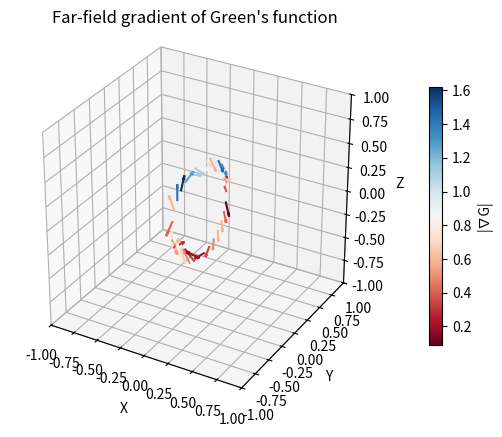

This figure's Python source:
import numpy as np
from scipy.special import hankel1, jv, kv
import matplotlib.pyplot as plt
import matplotlib.colors as colors

# from numpy.polynomial.legendre import leggauss
# from numpy.polynomial.laguerre import laggauss

"""
Taylored Green's function on the Helmholtz equation.

"""

def getSphericalCoordinates(x):
    x = np.atleast_2d(x)
    if x.shape[0] != 3:
        x = x.T
    R = np.linalg.norm(x, axis=0)
    phi = np.arccos(x[2, :] / R)  # angle to the z axis
    theta = np.arctan2(x[1, :], x[0, :])  # angle to the x axis in the xy plane

    xpolar = np.array([R, phi, theta])
    return xpolar

def getSphericalCoordinatesWRTx(x):
    x = np.atleast_2d(x)
    if x.shape[0] != 3:
        x = x.T
    R = np.linalg.norm(x, axis=0)
    phi = np.arccos(x[0, :] / R)  # angle to the X axis
    theta = np.arctan2(x[1, :], x[2, :])  # angle to the X axis in the ZY plane

    xpolar = np.array([R, phi, theta])
    return xpolar

def getCylindricalCoordinatesWRTx(x):
    x = np.atleast_2d(x)
    if x.shape[0] != 3:
        x = x.T
    R = np.linalg.norm(x[1:3, :], axis=0)
    phi = np.arctan2(x[2, :], x[1, :])  # angle to the X axis in the ZY plane
    xx = x[0, :]
    xpolar = np.array([R, phi, xx])
    return xpolar

def compute_distance_matrix(x, y):
    x = np.atleast_2d(x)
    y = np.atleast_2d(y)

    # Ensure input shapes are (3, Nx) and (3, Ny)
    if x.shape[0] != 3:
        x = x.T
    if y.shape[0] != 3:
        y = y.T

    Nx = x.shape[1]
    Ny = y.shape[1]

    # Compute pairwise distances
    diff = x[:, :, np.newaxis] - y[:, np.newaxis, :]
    r = np.linalg.norm(diff, axis=0)  # shape (Nx, Ny)
    return r

def FreeSpaceGreenFunction(x, y, k, dim=3):
    """
    x - observer position of size (3, Nx)
    y - source position of size (3, Ny)
    k - wavenumber
    dim - dimension (default is 3)

    returns:
    G - Green's function matrix of size (Nx, Ny)
    """

    r = compute_distance_matrix(x, y)

    if np.any(r == 0):
        raise ValueError("Source and field points cannot be the same.")

    if dim == 3:
        G = np.exp(1j * k * r) / (4 * np.pi * r)
        return G  # shape (Nx, Ny)
    else:
        raise NotImplementedError("Only 3D Green's function is implemented as of now.")
    
# def CylinderGreenFunction(x, y, k, a, dim=3):
#     """
#     x - observer
#     y - source
#     k - wavenumber
#     a - cylinder radius
#     dim - dimension (default is 3)
#     """
#     r = compute_distance_matrix(x, y)

#     if np.any(r == 0):
#         raise ValueError("Source and field points cannot be the same.")

#     if dim==3:
#         G = np.zeros_like(r, dtype=complex)
#         kint = np.linspace(0, 10 * k, 100) # discretization?
#         for index, ki in enumerate(kint):
#             print('computing the cylinder Green function for ki = ', ki, index, ' out of ', len(kint))

#             kk = np.sqrt(k**2 - ki**2 + 0j)
            
#             obs_polar = getSphericalCoordinates(x)
#             src_polar = getSphericalCoordinates(y)

#             cos0 = np.cos(ki * (x[2, :, np.newaxis] - y[2, np.newaxis, :]))  # shape (Nx, Ny)
            
#             for m in range(30): # discretization?
#                 # print(m)
#                 cos1 = np.cos(m * (obs_polar[2, :, np.newaxis] - src_polar[2, np.newaxis, :]))  # shape (Nx, Ny)
#                 epsilonm = 1 if m == 0 else 2

#                 Hkm0 = hankel1(m, kk * obs_polar[0, :])  # shape (Nx,)
#                 Hkm1 = hankel1(m, kk * src_polar[0, :])  # shape (Ny,)

#                 Jkm0 = jv(m-1, kk * a)  # shape ()
#                 Jkm1 = jv(m+1, kk * a)  # shape ()
#                 Hkm0_a = hankel1(m-1, kk * a)  # shape ()
#                 Hkm1_a = hankel1(m+1, kk * a)  # shape ()

#                 betam = (Jkm0 - Jkm1)/(Hkm0_a - Hkm1_a) # shape ???

#                 G += epsilonm * (Hkm0[:, np.newaxis] * Hkm1[np.newaxis, :]) * cos0 * cos1 * betam[np.newaxis, np.newaxis]

#         G *= (-1j / 4 / np.pi) 


#         return G

#     else:
#         raise NotImplementedError("Only 3D Green's function is implemented as of now.")

# def CylinderGreenFunction(
#     x, y, k, a,
#     dim=3,
#     Nq_prop=100,
#     mmax=32
# ):
    
#     # TODO: fix!

#     if dim != 3:
#         raise NotImplementedError

#     k = np.atleast_1d(k)
#     Nk = k.size
#     Nx = x.shape[1]
#     Ny = y.shape[1]

#     obs_r, _, obs_phi = getSphericalCoordinatesWRTx(x)
#     src_r, _, src_phi = getSphericalCoordinatesWRTx(y)

#     dz   = x[0, :, None] - y[0, None, :]          # (Nx, Ny), Note: dz is along the cylinder axis!
#     dphi = obs_phi[:, None] - src_phi[None, :]    # (Nx, Ny)

#     G = np.zeros((Nk, Nx, Ny), dtype=np.complex128)

#     # ---- m-dependent quantities ----
#     m = np.arange(mmax)                           # (m,)
#     eps = np.ones(mmax)
#     eps[1:] = 2

#     # angular dependence (m, Nx, Ny)
#     cos1 = np.cos(m[:, None, None] * dphi[None, :, :])

#     for ik, k0 in enumerate(k):

#         # ---- quadrature ----
#         maxk = 10 * k0
#         ki = np.linspace(0, maxk, Nq_prop)         # (q,)
#         w = np.full(Nq_prop, maxk / Nq_prop)       # (q,)

#         # ki = np.linspace(-maxk, maxk, Nq_prop)         # (q,)
#         # w = np.full(Nq_prop, 2 * maxk / Nq_prop)       # (q,)


#         kk = np.sqrt(k0**2 - ki**2 + 0j)            # (q,)
#         cos0 = np.cos(ki[:, None, None] * dz)      # (q, Nx, Ny)

#         # ---- beta(q, m) ----
#         kk_qm = kk[:, None]
#         m_qm = m[None, :]

#         Jm0 = jv(m_qm - 1, kk_qm * a)
#         Jm1 = jv(m_qm + 1, kk_qm * a)
#         Hm0 = hankel1(m_qm - 1, kk_qm * a)
#         Hm1 = hankel1(m_qm + 1, kk_qm * a)

#         beta = (Jm0 - Jm1) / (Hm0 - Hm1)             # (q, m)

#         # ---- Hankel terms ----
#         H_obs = hankel1(
#             m_qm[:, :, None],
#             kk_qm[:, :, None] * obs_r[None, None, :]
#         )                                           # (q, m, Nx)

#         H_src = hankel1(
#             m_qm[:, :, None],
#             kk_qm[:, :, None] * src_r[None, None, :]
#         )                                           # (q, m, Ny)

#         # ---- accumulation ----
#         G[ik] += np.sum(
#             w[:, None, None, None]
#             * eps[None, :, None, None]
#             * beta[:, :, None, None]
#             * H_obs[:, :, :, None]
#             * H_src[:, :, None, :]
#             * cos0[:, None, :, :]
#             * cos1[None, :, :, :],
#             axis=(0, 1)
#         )

#     G *= (-1j / (4 * np.pi))

#     return G

# fully complex?
def CylinderGreenFunction(
    x, y, k, a,
    dim=3,
    Nq_prop=100,
    mmax=32
):
    
    # TODO: fix!

    if dim != 3:
        raise NotImplementedError

    k = np.atleast_1d(k)
    Nk = k.size
    Nx = x.shape[1]
    Ny = y.shape[1]

    # obs_r, obs_theta, obs_phi = getSphericalCoordinatesWRTx(x)
    # src_r, src_theta, src_phi = getSphericalCoordinatesWRTx(y)

    obs_r, obs_phi, obs_x = getCylindricalCoordinatesWRTx(x)
    src_r, src_phi, src_x = getCylindricalCoordinatesWRTx(y)

    dz   = obs_x[:, None] - src_x[None, :]          # (Nx, Ny), Note: dz is along the cylinder axis!
    dphi = obs_phi[:, None] - src_phi[None, :] % (2 * np.pi)    # (Nx, Ny)

    G = np.zeros((Nk, Nx, Ny), dtype=np.complex128)

    # ---- m-dependent quantities ----
    m = np.arange(0, mmax, 1)    # (m,)  
    epsm =  np.ones(mmax)
    epsm[1:] = 2                 

    # angular dependence (m, Nx, Ny)
    cos1 = np.exp(1j* m[:, None, None] * dphi[None, :, :])

    for ik, k0 in enumerate(k):

        # ---- quadrature ----
        maxk = 10 * k0

        ki = np.linspace(0, maxk, Nq_prop)         # (q,)
        w = np.full(Nq_prop, maxk / Nq_prop)       # (q,)


        kk = np.sqrt(k0**2 - ki**2 + 0j)            # (q,)
        cos0 = np.exp(1j * ki[:, None, None] * dz)      # (q, Nx, Ny)

        # ---- beta(q, m) ----
        kk_qm = kk[:, None]
        m_qm = m[None, :]

        Jm0 = jv(m_qm , kk_qm * a)
        Hm0 = hankel1(m_qm, kk_qm * a)
        beta = Jm0 / Hm0

        # Jm0 = jv(m_qm - 1, kk_qm * a)
        # Jm1 = jv(m_qm + 1, kk_qm * a)
        # Hm0 = hankel1(m_qm - 1, kk_qm * a)
        # Hm1 = hankel1(m_qm + 1, kk_qm * a)

        # beta = (Jm0 - Jm1) / (Hm0 - Hm1)             # (q, m)

        # ---- Hankel terms ----
        H_obs = hankel1(
            m_qm[:, :, None],
            kk_qm[:, :, None] * obs_r[None, None, :]
        )                                           # (q, m, Nx)

        H_src = hankel1(
            m_qm[:, :, None],
            kk_qm[:, :, None] * src_r[None, None, :]
        )       
        
        # Create a boolean mask for all kk entries that are NOT zero
        mask = np.abs(kk) > 1e-12 # skip the zero point (pole)

        newterm = np.sum(
            w[mask, None, None, None]
            * beta[mask, :, None, None]
            * H_obs[mask, :, :, None]
            * H_src[mask, :, None, :]
            * cos0[mask, None, :, :]
            * cos1[None, :, :, :]
            * epsm[None, :, None, None],
            axis=(0, 1)  # sum over kk (axis 0) and m (axis 1)
        )

        # if np.max(np.abs(newterm)) >1e12:
        #     newterm = np.zeros_like(newterm)  # skip unstable terms
        # Apply mask along the first axis of all arrays
        G[ik] += newterm

    G *= (-1j / (4 * np.pi))

    return G


class TayloredGreen():
    def __init__(self, G_scattering, c=340., dim=3, kwargs_green={}):
        self.dim = dim
        self.G_scattering = G_scattering
        self.G_scattering_kwargs = kwargs_green
        self.G_base = FreeSpaceGreenFunction
        self.c = c  # speed of sound

    def getGreenFunction(self, x, y, k):
        G0 = self.getFreeSpaceGreen(x, y, k)
        G1 = self.getScatteringGreen(x, y, k)
        return G0 + G1
    
    def getFreeSpaceGreen(self, x, y, k):
        return self.G_base(x, y, k, dim=self.dim)

    def getScatteringGreen(self, x, y, k):
        return self.G_scattering(x, y, k, dim=self.dim, **self.G_scattering_kwargs)
    
    # plot total on 2D plane

    # get 3D directionality
    def getGradientGreen(self, x, y, k, wrt='y', eps=1e-6):

        if wrt == 'y':
            # construct 6 points around y
            # use finite differences to compute the gradient vector at y
            y = np.atleast_2d(y)
            gradG = np.zeros((3, x.shape[1], y.shape[1]), dtype=complex)

            for i in range(3):
                y_comp_plus = y.copy()
                y_comp_minus = y.copy()
                y_comp_plus[i, :] += eps
                y_comp_minus[i, :] -= eps

                G_plus = self.getGreenFunction(x, y_comp_plus, k)
                G_minus = self.getGreenFunction(x, y_comp_minus, k)

                gradG[i, :, :] = (G_plus - G_minus) / (2 * eps)

        return gradG # shape (3, Nx, Ny)
    
    def getFarFieldGradientGreen(self, k, y, eps=1e-6, R=None, Nphi=18, Ntheta=36):

        """
        getFarFieldGradientGreen
        compute the gradient of G_total in the farfield of y, assuming sources are close to (0, 0) compared to R=100/k
        :param k: wave number
        :param y:source positions, size (3, Ny)
        :param eps: spacing for computing the finite-difference gradient
        :param R: (optional) radius of the far field sphere
        :param Nphi: discretization in polar angle
        :param Ntheta: discretization in azimuth
        :return: gradG - gradient of G_total at far field points, size (3, N, Ny)
        """

        # build x as a sphere of points at a distance R >> 1/k away from (midpoint of) y
        # compute gradients wrt y at (x, y)

        if R is None:
            R = 1e6 / k  # large distance

        phi = np.linspace(0, np.pi, Nphi)
        theta = np.linspace(0 - np.pi/2, 2 * np.pi- np.pi/2, Ntheta, endpoint=False)

        Phi, Theta = np.meshgrid(phi, theta, indexing='ij')
        X = R * np.sin(Phi) * np.cos(Theta)
        Y = R * np.sin(Phi) * np.sin(Theta)
        Z = R * np.cos(Phi)

        x = np.vstack([X.ravel(), Y.ravel(), Z.ravel()])  # shape (3, N)

        gradG = self.getGradientGreen(x, y, k, wrt='y', eps=eps)
        
        return gradG, x, Phi, Theta
    

    def plotFarFieldGradient(self, k, y, eps=1e-6, R=None, Nphi=18, Ntheta=36):
        gradG, x, Phi, Theta = self.getFarFieldGradientGreen(k, y, eps=eps, R=R, Nphi=Nphi, Ntheta=Ntheta)
        gx, gy, gz = np.real(gradG) # discard imaginary part
        RR=1.0
        a = self.G_scattering_kwargs.get('a', 0.5)
        X, Y, Z = x[0, :], x[1, :], x[2, :]
        gx, gy, gz = gx.ravel(), gy.ravel(), gz.ravel()

            # ---- vector magnitude for coloring ----
        mag = np.sqrt(gx**2 + gy**2 + gz**2)

        fig = plt.figure()
        ax = fig.add_subplot(111, projection="3d")

        # ---- quiver plot with magnitude coloring ----
        q = ax.quiver(
            X, Y, Z,
            gx, gy, gz,
            # np.zeros_like(gx), gy, gz,
            length=0.15,
            normalize=True,
            colors=None,
            cmap="RdBu",
            array=mag
        )

        # colorbar
        cbar = fig.colorbar(q, ax=ax, shrink=0.7, pad=0.1)
        cbar.set_label("|∇G|")

        # # ---- cylinder along x-axis ----
        # x_cyl = np.linspace(-1.2, 1.2, 100)
        # phi_cyl = np.linspace(0, 2*np.pi, 60)

        # Xc, Phic = np.meshgrid(x_cyl, phi_cyl)
        # Yc = a * np.cos(Phic)
        # Zc = a * np.sin(Phic)

        # ax.plot_surface(
        #     Xc, Yc, Zc,
        #     color="gray",
        #     alpha=0.3,
        #     linewidth=0,
        #     zorder=0
        # )

        # ---- labels ----
        ax.set_title("Far-field gradient of Green's function")
        ax.set_xlabel("X")
        ax.set_ylabel("Y")
        ax.set_zlabel("Z")
        ax.set_xlim([-1, 1])
        ax.set_ylim([-1, 1])
        ax.set_zlim([-1, 1])

        ax.set_box_aspect([1, 1, 1])

        plt.show()
        plt.close(fig)

    def plotScatteringYZ(self, k, y, eps=1e-6, rmin=None, rmax=None, Nr=50, Ntheta=90):

        theta = np.linspace(0, 2 * np.pi, Ntheta, endpoint=False)
        R = np.linspace(rmin, rmax, Nr)
        Theta, R_grid = np.meshgrid(theta, R)
        Y = R_grid * np.cos(Theta)
        Z = R_grid * np.sin(Theta)
        X = np.zeros_like(Y)
        x = np.vstack([X.ravel(), Y.ravel(), Z.ravel()])  # shape (3, N)
        fig, axs = plt.subplots(1, 2, figsize=(12, 5),  sharey=True,constrained_layout=True)

        G0 = self.getFreeSpaceGreen(x, y, k)
        G1 = self.getScatteringGreen(x, y, k)
        G_total = G0 + G1

        G0_reshaped = G0.reshape(Y.shape)
        G_total = G_total.reshape(Y.shape)

        eps0 = np.abs(G0_reshaped)[np.abs(G0_reshaped) > 0].min()
        eps1 = np.abs(G_total)[np.abs(G_total) > 0].min()

        # Plot G0
        im0 = axs[0].pcolormesh(
            Y, Z,
            np.real(G0_reshaped),
            shading='auto',
            cmap='viridis',
            # norm=colors.LogNorm(vmin=eps0, vmax=np.abs(G0_reshaped).max())
        )
        axs[0].set_title('G0 on the yz plane')
        axs[0].set_xlabel('y')
        axs[0].set_ylabel('z')
        A = self.G_scattering_kwargs.get('a', 0.5)
        cyl_y = A * np.cos(theta)
        cyl_z = A * np.sin(theta)
        axs[0].plot(cyl_y, cyl_z, 'k--', linewidth=2, label='Cylinder')
        axs[0].plot(y[1], y[2], 'ro', label='Source')
        axs[0].axis('equal')
        fig.colorbar(im0, ax=axs[0])

        # Plot G0 + G1
        im1 = axs[1].pcolormesh(
            Y, Z,
            np.real(G_total),
            shading='auto',
            cmap='viridis',
            # norm=colors.LogNorm(vmin=eps1, vmax=np.abs(G_total).max())
        )
        axs[1].set_title('G0+G1 on the yz plane')
        axs[1].set_xlabel('y')
        axs[1].set_ylabel('z')
        axs[1].plot(cyl_y, cyl_z, 'k--', linewidth=2, label='Cylinder')
        axs[1].plot(y[1], y[2], 'ro', label='Source')
        axs[1].axis('equal')
        fig.colorbar(im1, ax=axs[1])

        plt.show()

greenCylinder = TayloredGreen(CylinderGreenFunction, dim=3, kwargs_green={'a': 0.5})

if __name__ == "__main__":
    ysrc = np.array([[0.0, 0.0, 1.0]]).T
    RR = 0.5
    greenCylinder.plotFarFieldGradient(k=10.0, y=ysrc, R=RR, Ntheta = 2)
    gradG, x, Phi, Theta = greenCylinder.getFarFieldGradientGreen(k=10.0, y=ysrc, R=RR, Ntheta=2)
    print(np.abs(np.sum(gradG[:, :, 0] * x, axis=0))) # should be (close to) zero, if it is not, something's wrong with the scattering part
    print(np.max(np.abs(np.sum(gradG[:, :, 0] * x, axis=0))))
    # greenCylinder.plotScatteringYZ(k=10.0, y=ysrc, rmin=0.5, rmax=10.5, Nr=50, Ntheta=90)
